Dataset: AQ-STEM (GitHub, ganondorofu/AQ-STEM). Classes: stop, do not entry, 03 max 20, 04 max 30, 05 max 40, 06 max 50, do not park, do not park or stop, pedestrian, bicycle and pedestrian only, pedestrian only, one way, 13 go onlyin direction of arrow, school road, end.

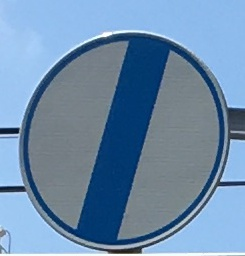
Label: end

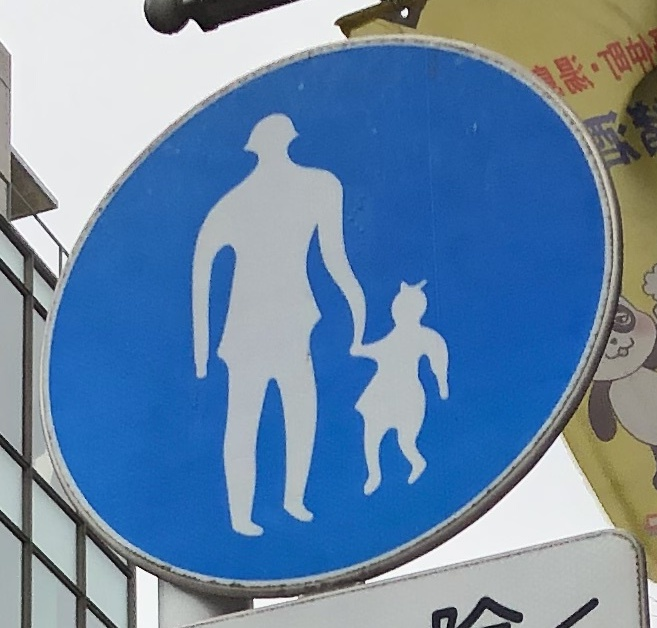
Label: pedestrian only

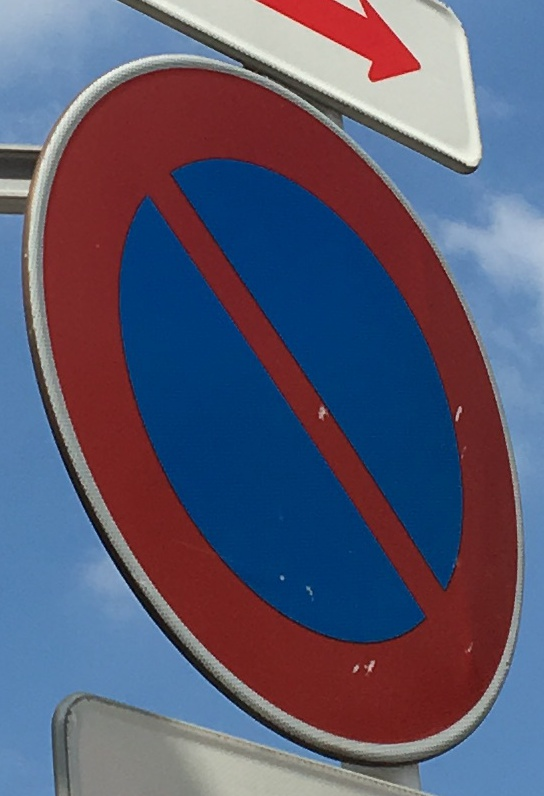
Label: do not park

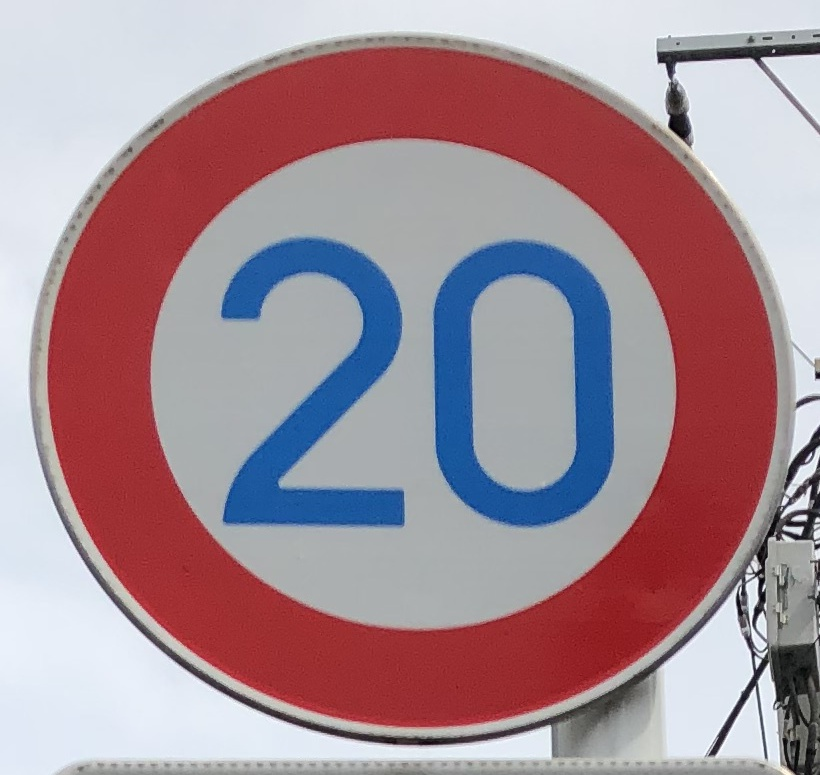
Label: 03 max 20

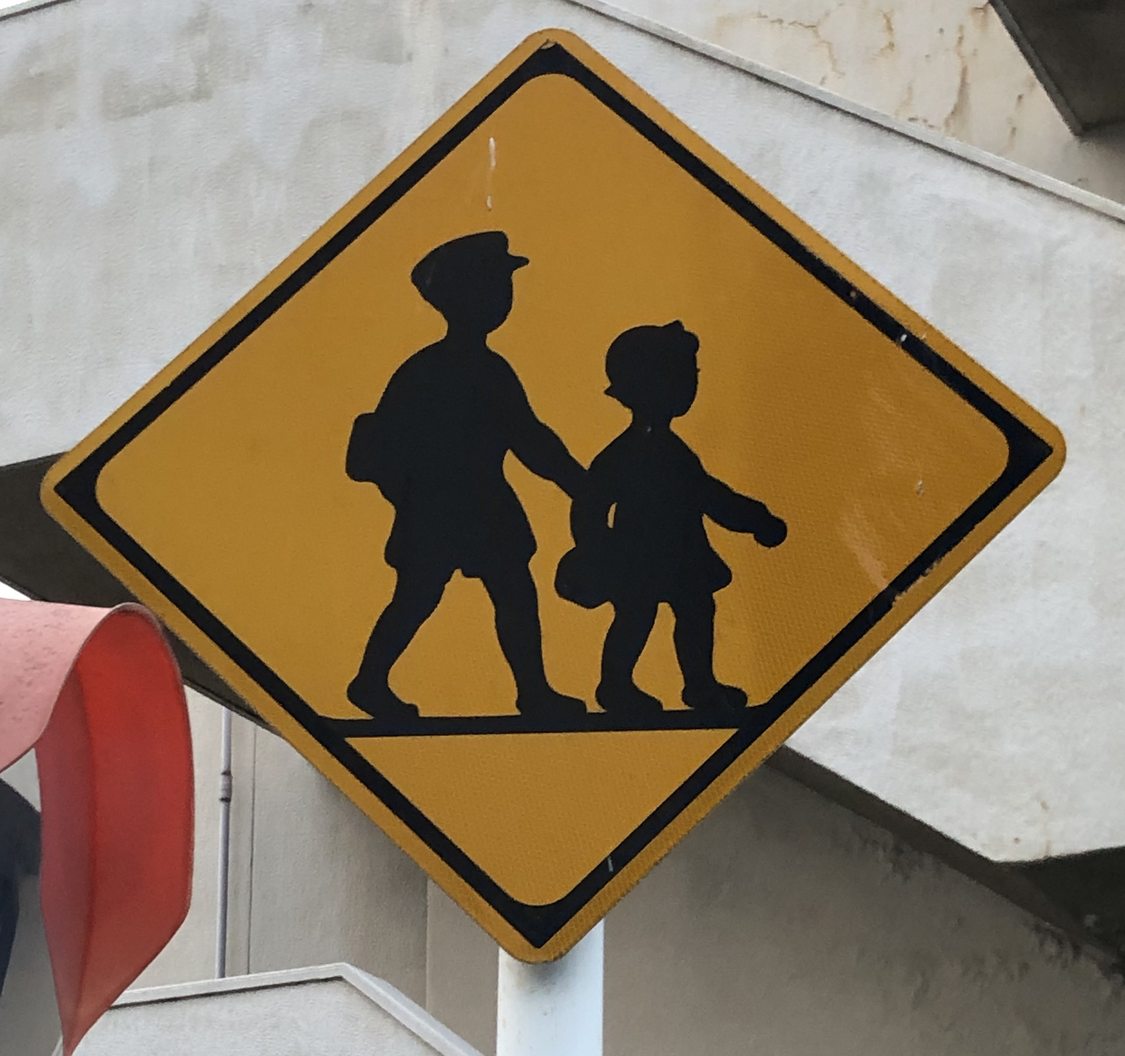
Label: school road

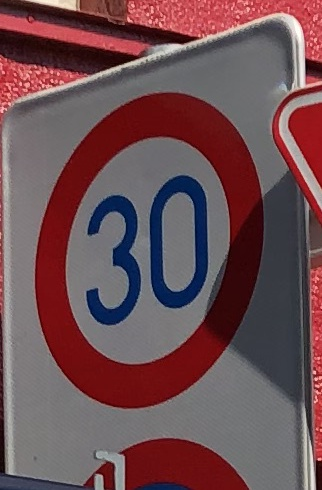
Label: 04 max 30
